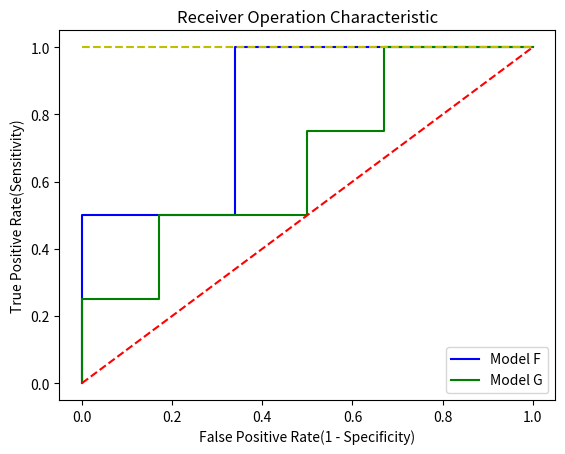

This chart was generated by the following Python code:
import matplotlib.pyplot as plt
import numpy as np

%matplotlib inline

sens_F = np.array([1.0, 1.0, 1.0, 1.0, 0.75, 0.5, 0.5, 0.5, 0.5, 0.5, 0.0])#10개 민감도
spec_F = np.array([0.0, 0.16, 0.5, 0.66, 0.66, 0.66, 0.83, 1.0, 1.0, 1.0, 1.0,])# 10개 특이도

sens_G = np.array([1.0, 1.0, 0.75, 0.75, 0.5, 0.5, 0.5, 0.5, 0.25, 0.25, 0.0]) #민감도
sens_G = np.array([0.0, 0.33, 0.33, 0.5, 0.5, 0.66, 0.66, 0.83, 0.83, 1.0, 1.0])#특이도mport matpotlib.pyplot as plt
import numpy as np

%matplotlib inline

sens_F = np.array([1.0, 1.0, 1.0, 1.0, 0.75, 0.5, 0.5, 0.5, 0.5, 0.5, 0.0])#10개 민감도
spec_F = np.array([0.0, 0.16, 0.5, 0.66, 0.66, 0.66, 0.83, 1.0, 1.0, 1.0, 1.0,])# 10개 특이도

sens_G = np.array([1.0, 1.0, 0.75, 0.75, 0.5, 0.5, 0.5, 0.5, 0.25, 0.25, 0.0]) #민감도
spec_G = np.array([0.0, 0.33, 0.33, 0.5, 0.5, 0.66, 0.66, 0.83, 0.83, 1.0, 1.0])#특이도


plt.title('Receiver Operation Characteristic')
plt.xlabel('False Positive Rate(1 - Specificity)')
plt.ylabel('True Positive Rate(Sensitivity)')

plt.plot(1-spec_F, sens_F, 'b', label = 'Model F')
plt.plot(1-spec_G, sens_G, 'g', label = 'Model G')
plt.plot([0,1],[1,1],'y--')
plt.plot([0,1],[0,1],'r--')

plt.legend(loc = 'lower right')
plt.show()